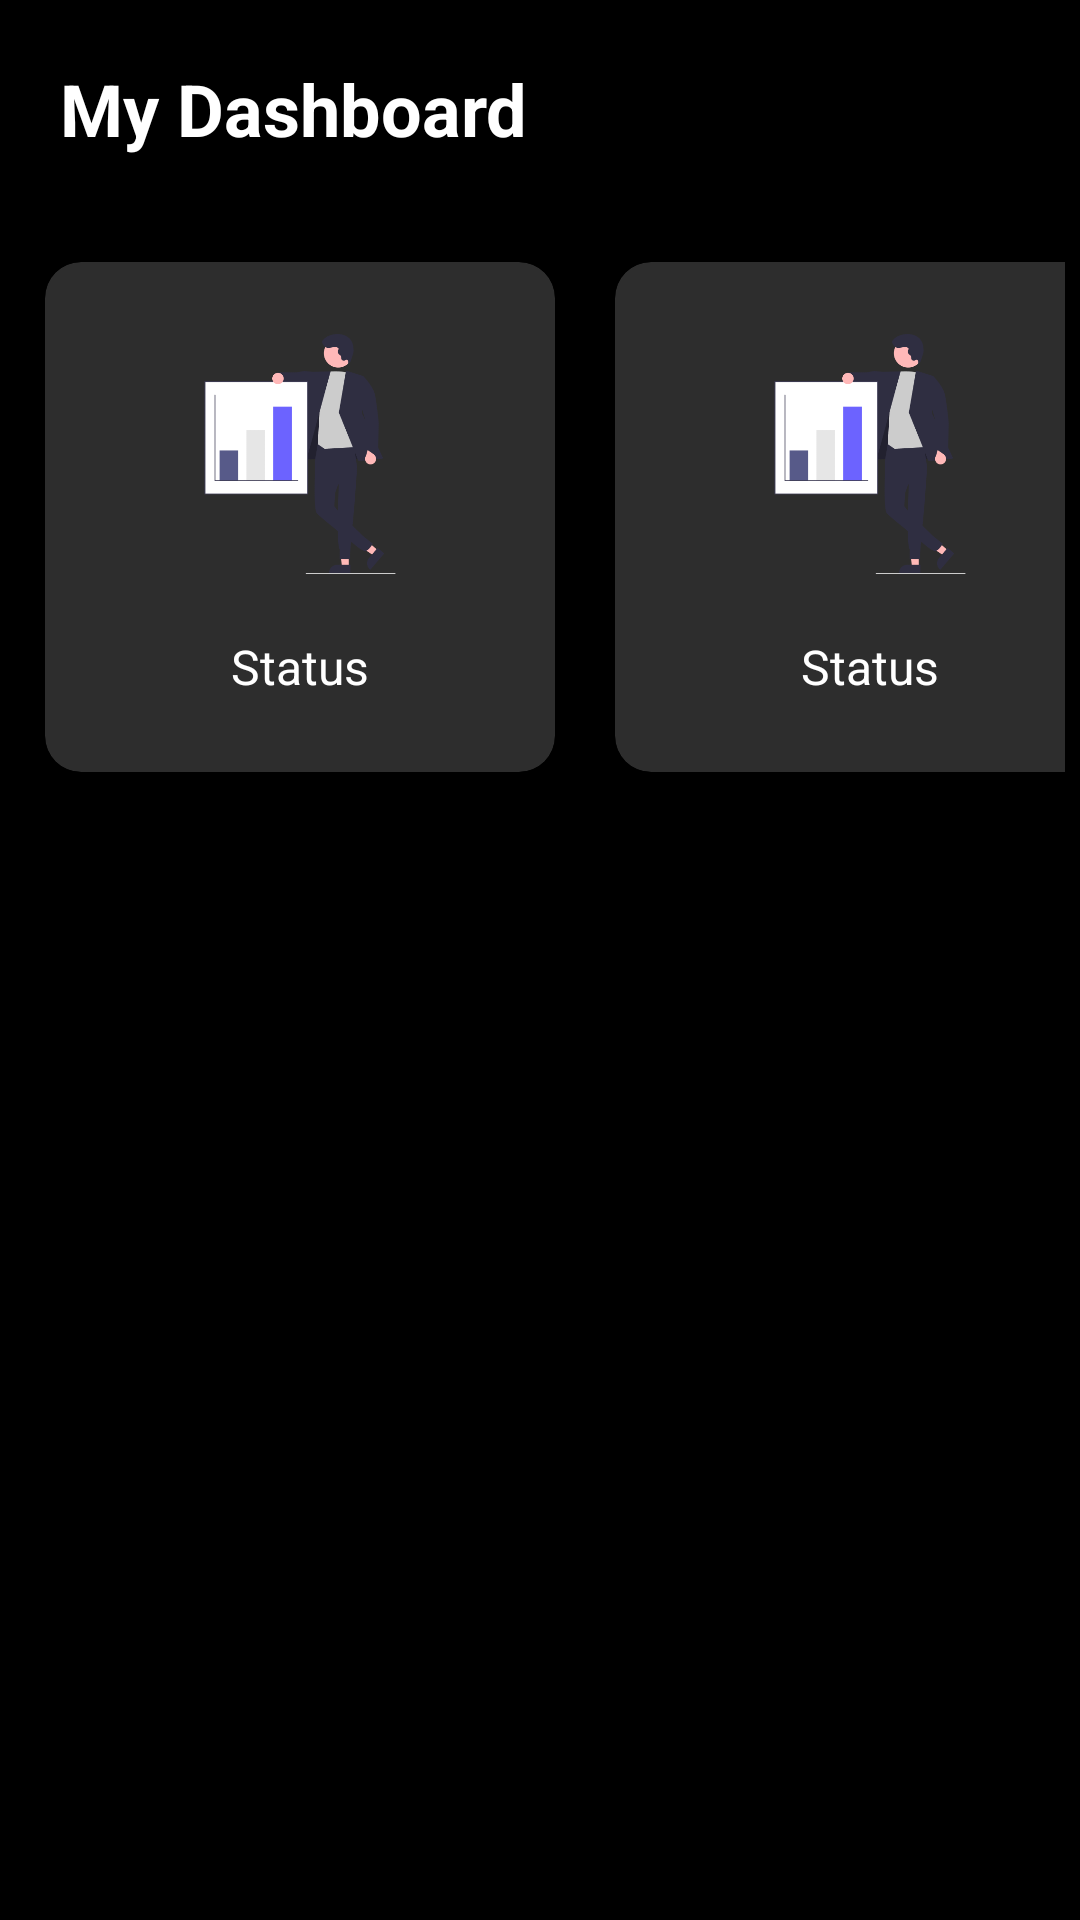

This screen was rendered from an Android layout file. Write that file and the resources it references.
<!-- AndroidManifest.xml: application theme AppTheme -->
<!-- res/layout/activity_dashboard.xml -->
<?xml version="1.0" encoding="utf-8"?>
<ScrollView xmlns:android="http://schemas.android.com/apk/res/android"
    xmlns:app="http://schemas.android.com/apk/res-auto"
    xmlns:tools="http://schemas.android.com/tools"
    android:layout_width="match_parent"
    android:layout_height="match_parent"
    android:background="@color/colorBlack"
    tools:context=".Dashboard.Dashboard">


    <LinearLayout
        android:layout_width="match_parent"
        android:layout_height="match_parent"
        android:orientation="vertical">


        <TextView
            android:layout_width="wrap_content"
            android:layout_height="wrap_content"
            android:text="My Dashboard"
            android:textSize="24sp"
            android:textColor="@color/colorWhite"
            android:layout_margin="20dp"
            android:textStyle="bold"/>

        <GridLayout
            android:layout_width="match_parent"
            android:layout_height="match_parent"
            android:rowCount="4"
            android:columnCount="2"
            android:layout_margin="5dp"
            android:alignmentMode="alignMargins"
            android:layout_gravity="center_horizontal"
            android:columnOrderPreserved="false"
            >

            <androidx.cardview.widget.CardView
                android:layout_width="170dp"
                android:layout_height="170dp"
                app:cardCornerRadius="12dp"
                app:cardElevation="5dp"

                app:cardBackgroundColor="@color/colorGrey"
                android:layout_margin="10dp"
                >

                <LinearLayout
                    android:layout_width="match_parent"
                    android:layout_height="match_parent"
                    android:orientation="vertical"
                    android:gravity="center">


                    <ImageView
                        android:layout_width="80dp"
                        android:layout_height="80dp"
                        android:src="@drawable/dashone"/>

                    <TextView
                        android:layout_width="wrap_content"
                        android:layout_height="wrap_content"
                        android:text="Status"
                        android:textSize="16sp"
                        android:textColor="@color/colorWhite"
                        android:layout_marginTop="20dp"/>

                </LinearLayout>

            </androidx.cardview.widget.CardView>

            <androidx.cardview.widget.CardView
                android:layout_width="170dp"
                android:layout_height="170dp"
                app:cardCornerRadius="12dp"
                app:cardElevation="5dp"
                app:cardBackgroundColor="@color/colorGrey"
                android:layout_margin="10dp"
                >

                <LinearLayout
                    android:layout_width="match_parent"
                    android:layout_height="match_parent"
                    android:orientation="vertical"
                    android:gravity="center">


                    <ImageView
                        android:layout_width="80dp"
                        android:layout_height="80dp"
                        android:src="@drawable/dashone"/>

                    <TextView
                        android:layout_width="wrap_content"
                        android:layout_height="wrap_content"
                        android:text="Status"
                        android:textSize="16sp"
                        android:textColor="@color/colorWhite"
                        android:layout_marginTop="20dp"/>

                </LinearLayout>

            </androidx.cardview.widget.CardView>

        </GridLayout>
    </LinearLayout>


</ScrollView>
<!-- resources referenced by this layout -->
<resources>
  <color name="colorBlack">#000</color>
  <color name="colorGrey">#2d2d2d</color>
  <color name="colorWhite">#fff</color>
  <!-- drawable dashone: png bitmap (drawable-v24, 12013 bytes) -->
  <style name="AppTheme" parent="Theme.AppCompat.Light.NoActionBar">
          
          <item name="colorPrimary">@color/colorPrimary</item>
          <item name="colorPrimaryDark">@color/colorPrimaryDark</item>
          <item name="colorAccent">@color/colorAccent</item>
      </style>
  <color name="colorPrimary">#6200EE</color>
  <color name="colorPrimaryDark">#3700B3</color>
  <color name="colorAccent">#03DAC5</color>
</resources>
